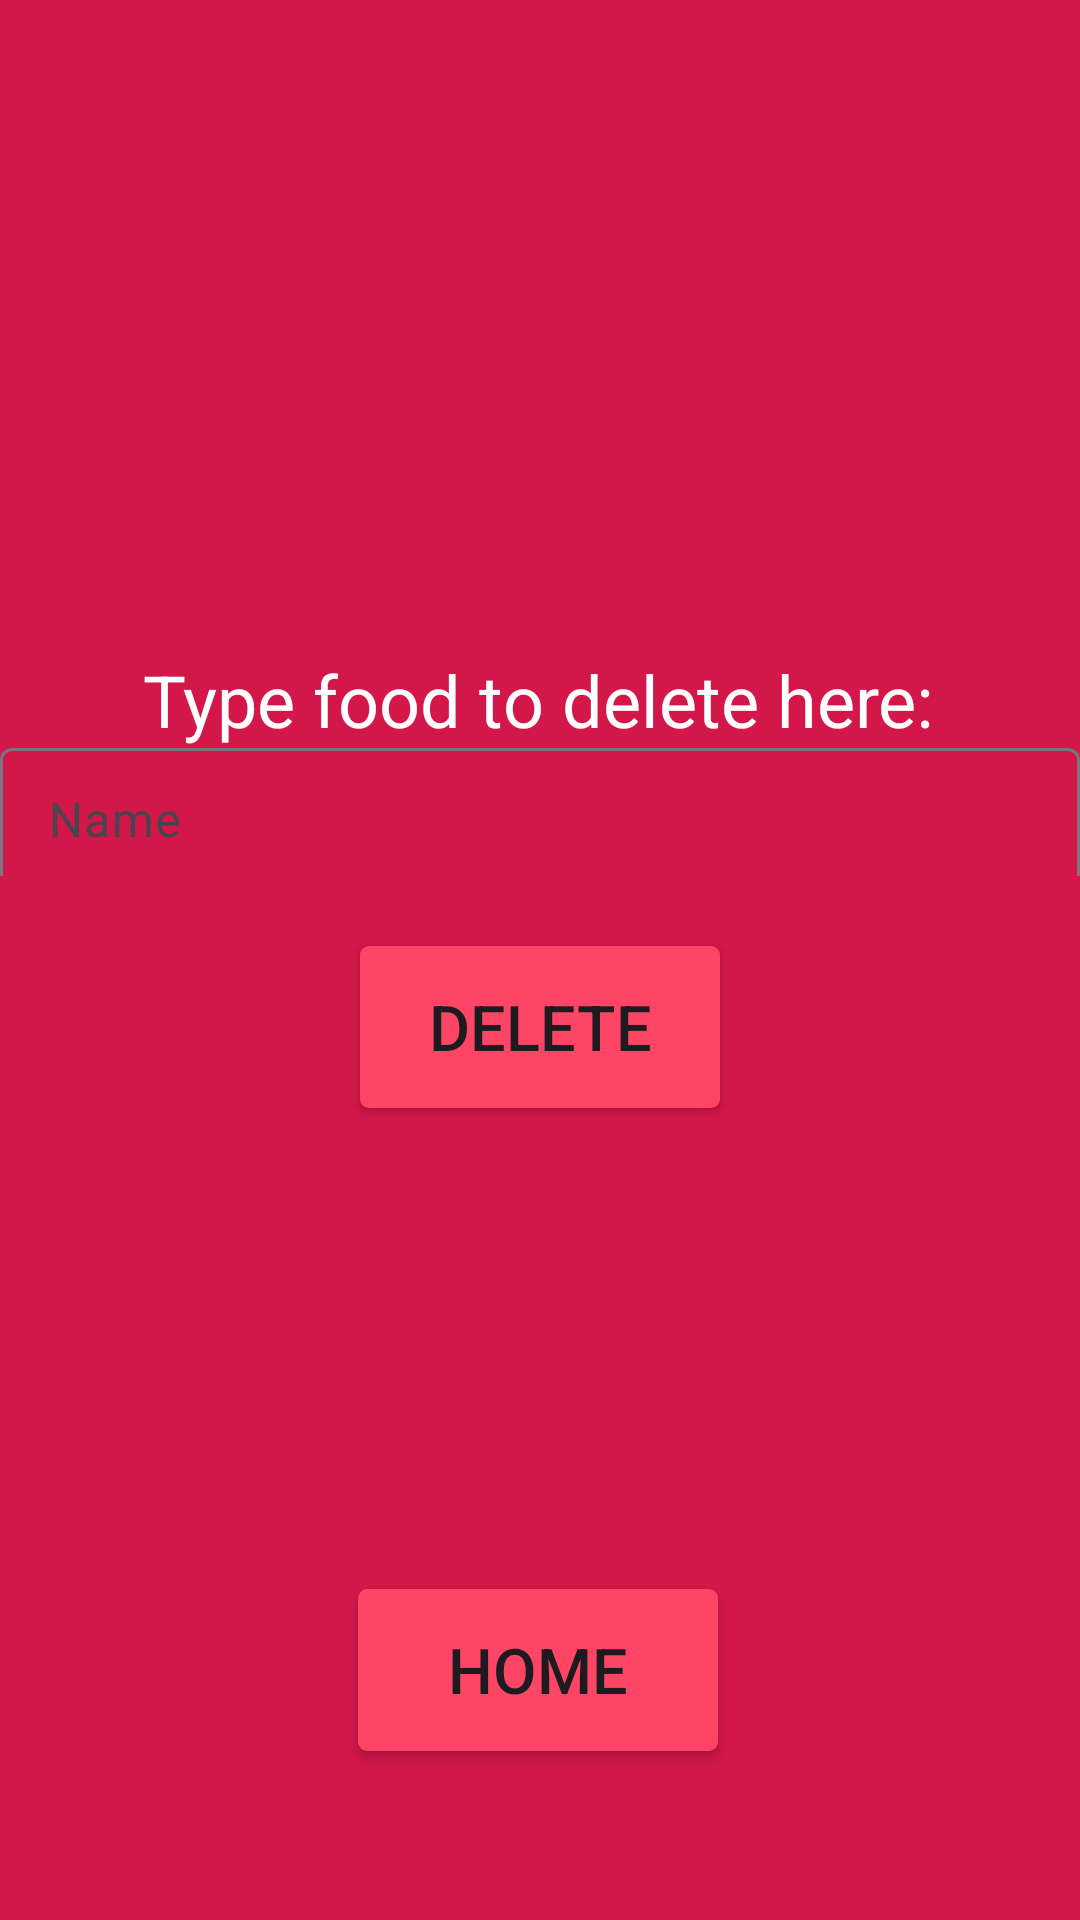

Reconstruct the res/layout file that produces this screen, plus the resources it refers to.
<!-- AndroidManifest.xml: application theme Theme.BetterHealth -->
<!-- res/layout/activity_deletefood.xml -->
<?xml version="1.0" encoding="utf-8"?>
<androidx.constraintlayout.widget.ConstraintLayout xmlns:android="http://schemas.android.com/apk/res/android"
    xmlns:app="http://schemas.android.com/apk/res-auto"
    xmlns:tools="http://schemas.android.com/tools"
    android:id="@+id/main"
    android:layout_width="match_parent"
    android:layout_height="match_parent"
    tools:context=".DeleteFoodActivity"
    android:background="@color/red" >

    <TextView
        android:id="@+id/textView13"
        android:layout_width="wrap_content"
        android:layout_height="wrap_content"
        android:text="@string/type2"
        android:textSize="24sp"
        android:textColor="@android:color/white"
        app:layout_constraintBottom_toBottomOf="parent"
        app:layout_constraintEnd_toEndOf="parent"
        app:layout_constraintHorizontal_bias="0.496"
        app:layout_constraintStart_toStartOf="parent"
        app:layout_constraintTop_toTopOf="parent"
        app:layout_constraintVertical_bias="0.357" />

    <com.google.android.material.textfield.TextInputLayout
        android:layout_width="match_parent"
        android:layout_height="48dp"
        app:layout_constraintBottom_toBottomOf="parent"
        app:layout_constraintEnd_toEndOf="parent"
        app:layout_constraintHorizontal_bias="0.0"
        app:layout_constraintStart_toStartOf="parent"
        app:layout_constraintTop_toTopOf="parent"
        app:layout_constraintVertical_bias="0.412">

        <com.google.android.material.textfield.TextInputEditText
            android:id="@+id/editText4"
            android:layout_width="match_parent"
            android:layout_height="48dp"
            android:hint="@string/name" />
    </com.google.android.material.textfield.TextInputLayout>

    <Button
        android:id="@+id/button13"
        android:layout_width="wrap_content"
        android:layout_height="wrap_content"
        android:scaleX="1.5"
        android:scaleY="1.5"
        android:text="@string/delete2"
        android:backgroundTint="@color/pink"
        app:layout_constraintBottom_toBottomOf="parent"
        app:layout_constraintEnd_toEndOf="parent"
        app:layout_constraintStart_toStartOf="parent"
        app:layout_constraintTop_toTopOf="parent"
        app:layout_constraintVertical_bias="0.538" />

    <Button
        android:id="@+id/button15"
        android:layout_width="wrap_content"
        android:layout_height="wrap_content"
        android:backgroundTint="@color/pink"
        android:scaleX="1.5"
        android:scaleY="1.5"
        android:text="@string/home"
        app:layout_constraintBottom_toBottomOf="parent"
        app:layout_constraintEnd_toEndOf="parent"
        app:layout_constraintHorizontal_bias="0.498"
        app:layout_constraintStart_toStartOf="parent"
        app:layout_constraintTop_toTopOf="parent"
        app:layout_constraintVertical_bias="0.900" />

</androidx.constraintlayout.widget.ConstraintLayout>
<!-- resources referenced by this layout -->
<resources>
  <color name="pink">#FF4565</color>
  <color name="red">#D31749</color>
  <string name="delete2">Delete</string>
  <string name="home">Home</string>
  <string name="name">Name</string>
  <string name="type2">Type food to delete here:</string>
  <style name="Theme.BetterHealth" parent="Base.Theme.BetterHealth" />
  <style name="Base.Theme.BetterHealth" parent="Theme.Material3.DayNight.NoActionBar">
          
          
      </style>
</resources>
